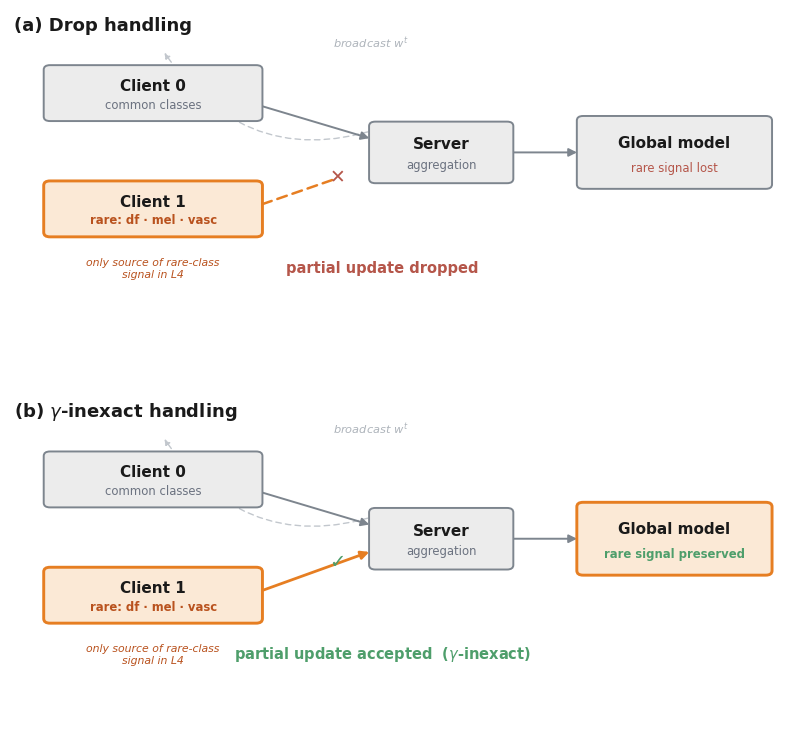

This figure's Python source: (Note: this script raises an exception after producing the figure.)
#!/usr/bin/env python3
"""F_signal_flow_gamma_inexact.pdf -- the central rare-client signal-flow schematic.

In the L4 partition Client 1 uniquely holds the rare classes (df / mel / vasc).
Two panels, identical geometry, compare the two partial-update protocols:
  (a) drop          -- Client 1's partial update is blocked before aggregation;
                       the global model loses the rare-class signal.
  (b) gamma-inexact  -- Client 1's partial update is accepted into aggregation;
                       the global model preserves the rare-class signal.

Conceptual (protocol-level, not a FedAvg-vs-FedProx claim). Colour convention:
  amber  = the rare-client pathway (Client 1 + its update), the visual focus
  grey   = neutral common/plumbing (Client 0, server, broadcast, result arrow)
  muted red = dropped / lost        muted green = accepted / preserved
gamma is embedded as a TrueType glyph (pdf.fonttype 42) so it always renders.
"""
import os
import matplotlib
matplotlib.use("Agg")
import matplotlib.pyplot as plt
from matplotlib.patches import FancyBboxPatch, FancyArrowPatch

plt.rcParams.update({
    "font.family": "DejaVu Sans",
    "mathtext.fontset": "dejavusans",
    "pdf.fonttype": 42,
})

GREY_F, GREY_E = "#ECECEC", "#7d858e"      # neutral fill / edge
ORANGE, ORANGE_F, ORANGE_DK = "#E67E22", "#fbe9d6", "#B9521E"   # rare pathway
RED = "#B5564A"                            # muted: dropped / lost
GREEN = "#4E9E6B"                          # muted: accepted / preserved
INK, MUTE = "#1a1a1a", "#6b7280"

# identical box geometry in both panels (x, y, w, h)
C0 = (0.45, 4.05, 2.75, 0.95)
C1 = (0.45, 2.00, 2.75, 0.95)
SV = (4.60, 2.95, 1.80, 1.05)
GL = (7.25, 2.85, 2.45, 1.25)


def cx(b): return b[0] + b[2] / 2
def cy(b): return b[1] + b[3] / 2


def titled_box(ax, spec, title, sub, *, edge, fill, sub_color, lw=1.4, sub_bold=False):
    x, y, w, h = spec
    ax.add_patch(FancyBboxPatch((x, y), w, h, boxstyle="round,pad=0.02,rounding_size=0.08",
                 lw=lw, edgecolor=edge, facecolor=fill, zorder=3))
    ax.text(x + w / 2, y + h * 0.63, title, ha="center", va="center",
            fontsize=11, fontweight="bold", color=INK, zorder=4)
    ax.text(x + w / 2, y + h * 0.28, sub, ha="center", va="center", fontsize=8.4,
            color=sub_color, fontweight=("bold" if sub_bold else "normal"), zorder=4)


def arrow(ax, p0, p1, color, lw=1.4, ls="-", head=True, ms=12):
    ax.add_patch(FancyArrowPatch(p0, p1, arrowstyle=("-|>" if head else "-"),
                 mutation_scale=ms, lw=lw, color=color, linestyle=ls,
                 shrinkA=1, shrinkB=1, zorder=2))


def panel(ax, tag, accept):
    ax.set_xlim(0, 10); ax.set_ylim(0, 6); ax.axis("off")
    ax.text(0.05, 5.72, tag, ha="left", va="center", fontsize=13,
            fontweight="bold", color=INK)

    # faint, secondary broadcast arc: server -> clients
    ax.add_patch(FancyArrowPatch((4.95, 4.02), (1.95, 5.28),
                 connectionstyle="arc3,rad=-0.40", arrowstyle="-|>",
                 mutation_scale=8, lw=1.0, color="#c2c7cd", linestyle=(0, (4, 3)), zorder=1))
    ax.text(4.6, 5.42, "broadcast $w^{t}$", ha="center", va="center",
            fontsize=8.2, color="#aeb4bb", style="italic")

    # boxes (identical positions across panels)
    titled_box(ax, C0, "Client 0", "common classes", edge=GREY_E, fill=GREY_F, sub_color=MUTE)
    titled_box(ax, C1, "Client 1", "rare: df · mel · vasc", edge=ORANGE, fill=ORANGE_F,
               sub_color=ORANGE_DK, lw=2.1, sub_bold=True)
    titled_box(ax, SV, "Server", "aggregation", edge=GREY_E, fill=GREY_F, sub_color=MUTE)

    # Client 0 -> server : neutral grey (same in both panels)
    arrow(ax, (C0[0] + C0[2], 4.30), (SV[0], 3.72), color=GREY_E, lw=1.4)
    # server -> global : neutral grey result arrow
    arrow(ax, (SV[0] + SV[2], cy(SV)), (GL[0], cy(SV)), color=GREY_E, lw=1.4)

    c1_out = (C1[0] + C1[2], 2.55)
    sv_in = (SV[0], 3.25)

    if accept:
        # rare update accepted: solid amber arrow enters the server, green check
        arrow(ax, c1_out, sv_in, color=ORANGE, lw=2.0)
        ax.text(4.18, 3.06, "✓", ha="center", va="center", color=GREEN,
                fontsize=14, fontweight="bold", zorder=6)
        titled_box(ax, GL, "Global model", "rare signal preserved",
                   edge=ORANGE, fill=ORANGE_F, sub_color=GREEN, lw=2.1, sub_bold=True)
        ax.text(4.75, 1.42, "partial update accepted  ($\\gamma$-inexact)",
                ha="center", va="center", fontsize=10.5, color=GREEN, fontweight="bold")
    else:
        # rare update dropped: dashed amber arrow stops at a neat block before server
        block = (4.18, 3.02)
        arrow(ax, c1_out, block, color=ORANGE, lw=1.8, ls=(0, (4, 2.4)), head=False)
        ax.text(block[0], block[1], "✕", ha="center", va="center", color=RED,
                fontsize=13.5, fontweight="bold", zorder=6)
        titled_box(ax, GL, "Global model", "rare signal lost",
                   edge=GREY_E, fill=GREY_F, sub_color=RED)
        ax.text(4.75, 1.42, "partial update dropped", ha="center", va="center",
                fontsize=10.5, color=RED, fontweight="bold")

    # subtle annotation under Client 1 (well spaced below the box)
    ax.text(cx(C1), 1.42, "only source of rare-class\nsignal in L4", ha="center",
            va="center", fontsize=7.8, color=ORANGE_DK, style="italic", linespacing=1.25)


fig, (ax1, ax2) = plt.subplots(2, 1, figsize=(8.0, 7.4))
panel(ax1, "(a) Drop handling", accept=False)
panel(ax2, "(b) $\\gamma$-inexact handling", accept=True)
fig.subplots_adjust(left=0.01, right=0.99, top=0.99, bottom=0.01, hspace=0.14)

HERE = os.path.dirname(os.path.abspath(__file__))
base = os.path.join(HERE, "F_signal_flow_gamma_inexact")
fig.savefig(base + ".pdf", format="pdf", bbox_inches="tight", pad_inches=0.05)
fig.savefig(base + ".png", dpi=200, bbox_inches="tight", pad_inches=0.05)
print("wrote", base + ".pdf", "and .png")
